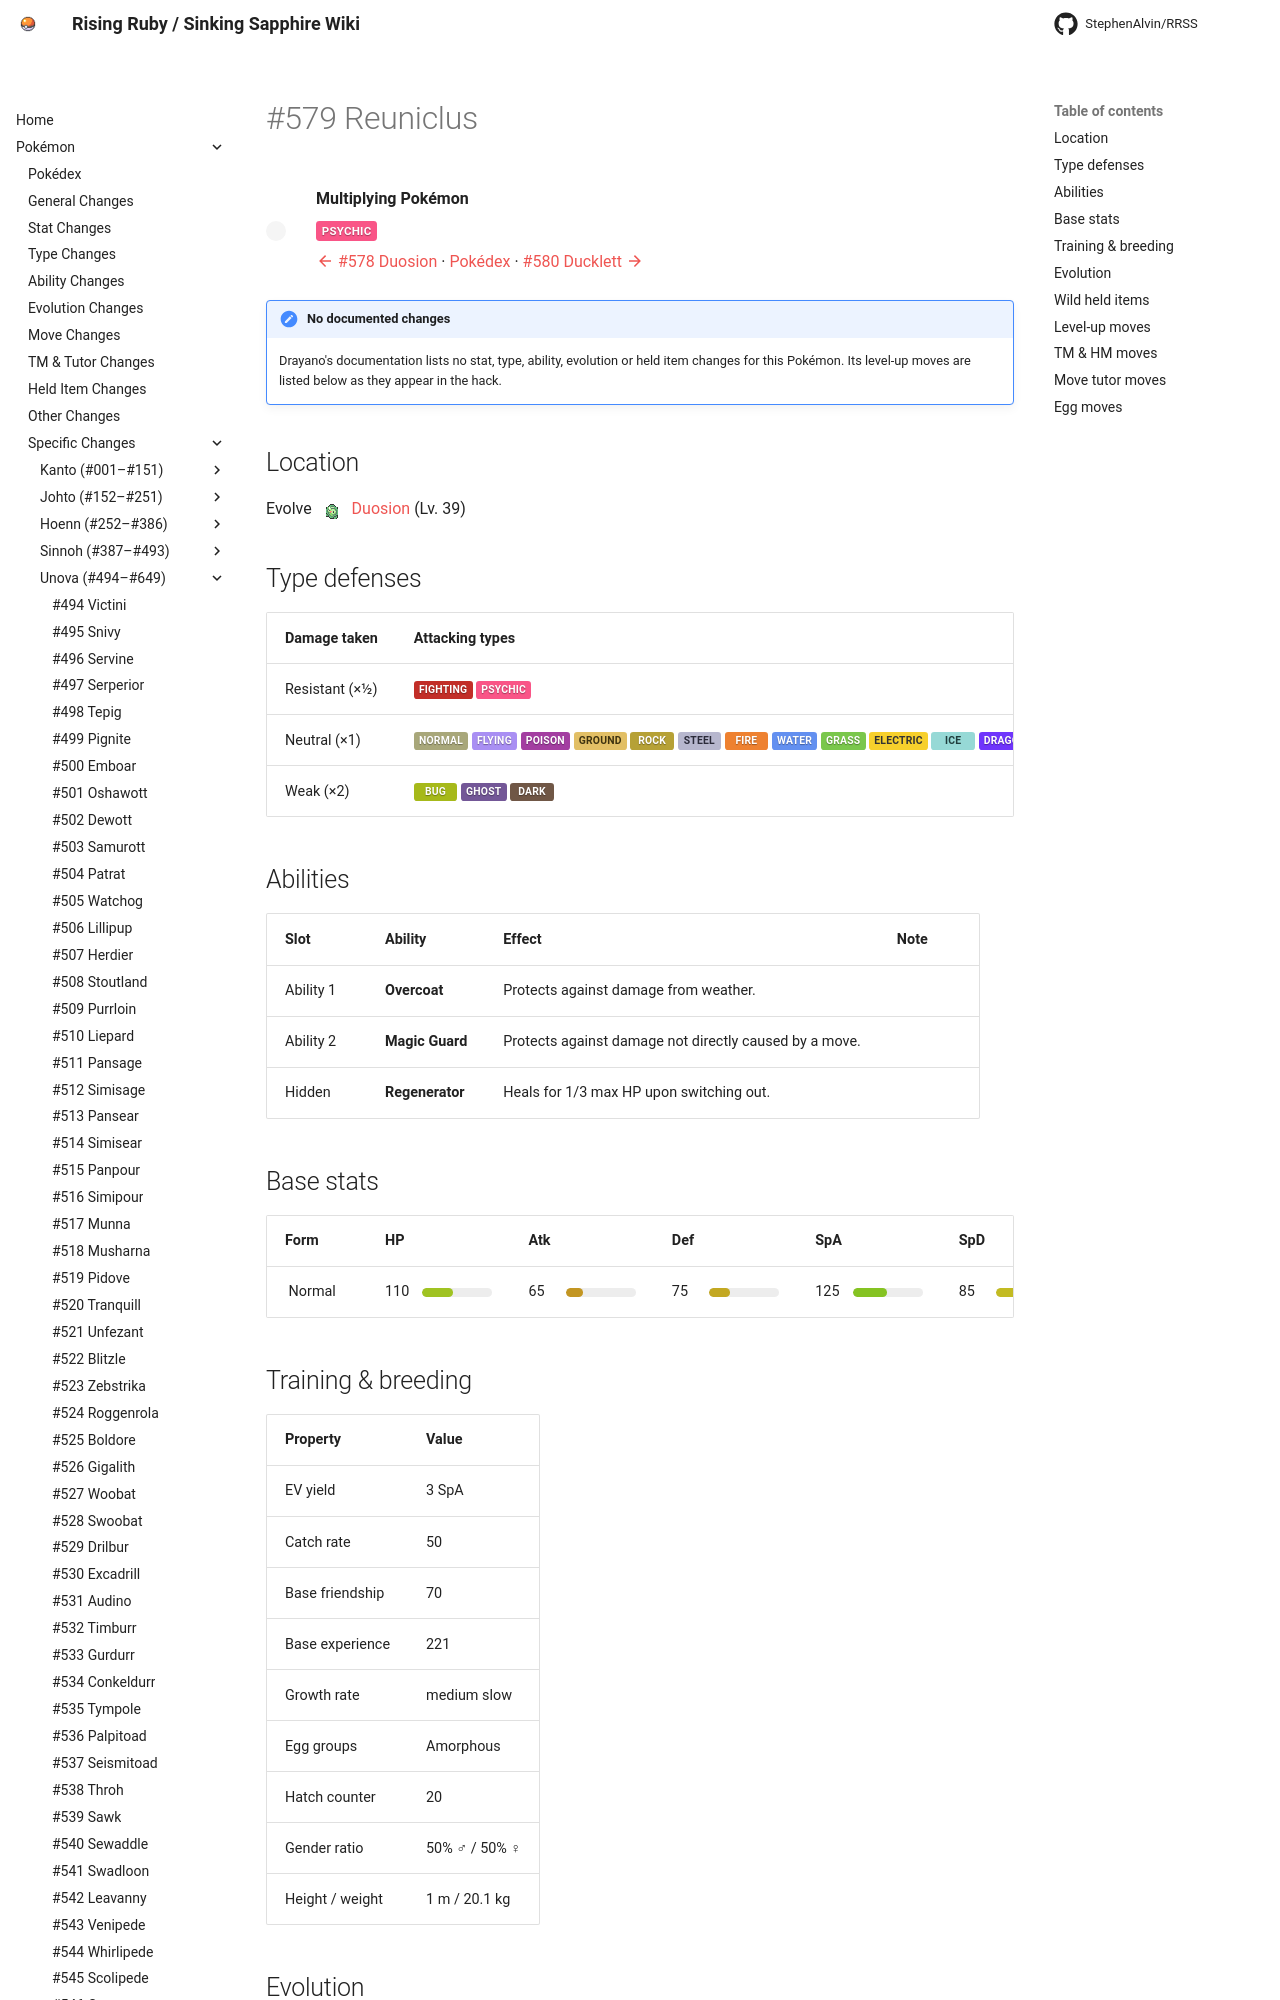

repository: StephenAlvin/RRSS · page: pokemon/579/index.html · generator: mkdocs

---
title: "#579 Reuniclus"
---

<!-- This file is generated by tools/generate_site.py. Edit the generator, not this file. -->

# #579 Reuniclus

<div class="mon-header" markdown>
![](../img/pokemon/579.png){ .sprite-lg loading=lazy }
<div class="mon-meta" markdown>
**Multiplying Pokémon**

<span class="type type-psychic">Psychic</span>

[:material-arrow-left: #578 Duosion](578.md) · [Pokédex](index.md) · [#580 Ducklett :material-arrow-right:](580.md)
</div>
</div>

!!! note "No documented changes"

    Drayano's documentation lists no stat, type, ability, evolution or held item changes for this Pokémon. Its level-up moves are listed below as they appear in the hack.

## Location

Evolve <span class="mon">![](../img/icons/578.png){ .icon loading=lazy } [Duosion](../pokemon/578.md)</span> (Lv. 39)

## Type defenses

| Damage taken | Attacking types |
| --- | --- |
| Resistant (×½) | <span class="type type-fighting">Fighting</span> <span class="type type-psychic">Psychic</span> |
| Neutral (×1) | <span class="type type-normal">Normal</span> <span class="type type-flying">Flying</span> <span class="type type-poison">Poison</span> <span class="type type-ground">Ground</span> <span class="type type-rock">Rock</span> <span class="type type-steel">Steel</span> <span class="type type-fire">Fire</span> <span class="type type-water">Water</span> <span class="type type-grass">Grass</span> <span class="type type-electric">Electric</span> <span class="type type-ice">Ice</span> <span class="type type-dragon">Dragon</span> <span class="type type-fairy">Fairy</span> |
| Weak (×2) | <span class="type type-bug">Bug</span> <span class="type type-ghost">Ghost</span> <span class="type type-dark">Dark</span> |

## Abilities

| Slot | Ability | Effect | Note |
| --- | --- | --- | --- |
| Ability 1 | **Overcoat** | Protects against damage from weather. |  |
| Ability 2 | **Magic Guard** | Protects against damage not directly caused by a move. |  |
| Hidden | **Regenerator** | Heals for 1/3 max HP upon switching out. |  |

## Base stats

| Form | HP | Atk | Def | SpA | SpD | Spe | BST |
| --- | --- | --- | --- | --- | --- | --- | --- |
| ![](../img/pokemon/579.png){ .sprite-sm loading=lazy } Normal | <span class="statv">110</span><span class="bar"><span class="bar-fill" style="width:43%;background:hsl(73,70%,45%)"></span></span> | <span class="statv">65</span><span class="bar"><span class="bar-fill" style="width:25%;background:hsl(43,70%,45%)"></span></span> | <span class="statv">75</span><span class="bar"><span class="bar-fill" style="width:29%;background:hsl(50,70%,45%)"></span></span> | <span class="statv">125</span><span class="bar"><span class="bar-fill" style="width:49%;background:hsl(83,70%,45%)"></span></span> | <span class="statv">85</span><span class="bar"><span class="bar-fill" style="width:33%;background:hsl(57,70%,45%)"></span></span> | <span class="statv">30</span><span class="bar"><span class="bar-fill" style="width:12%;background:hsl(20,70%,45%)"></span></span> | **490** |

## Training & breeding

| Property | Value |
| --- | --- |
| EV yield | 3 SpA |
| Catch rate | 50 |
| Base friendship | 70 |
| Base experience | 221 |
| Growth rate | medium slow |
| Egg groups | Amorphous |
| Hatch counter | 20 |
| Gender ratio | 50% ♂ / 50% ♀ |
| Height / weight | 1 m / 20.1 kg |

## Evolution

- <span class="mon">![](../img/icons/577.png){ .icon loading=lazy } [Solosis](../pokemon/577.md)</span> → <span class="mon">![](../img/icons/578.png){ .icon loading=lazy } [Duosion](../pokemon/578.md)</span>: Lv. 26 <span class="chg">changed</span> <small>(vanilla: Lv. 32)</small>
- <span class="mon">![](../img/icons/578.png){ .icon loading=lazy } [Duosion](../pokemon/578.md)</span> → <span class="mon">![](../img/icons/579.png){ .icon loading=lazy } **[Reuniclus](../pokemon/579.md)**</span>: Lv. 39 <span class="chg">changed</span> <small>(vanilla: Lv. 41)</small>

## Wild held items

None.
